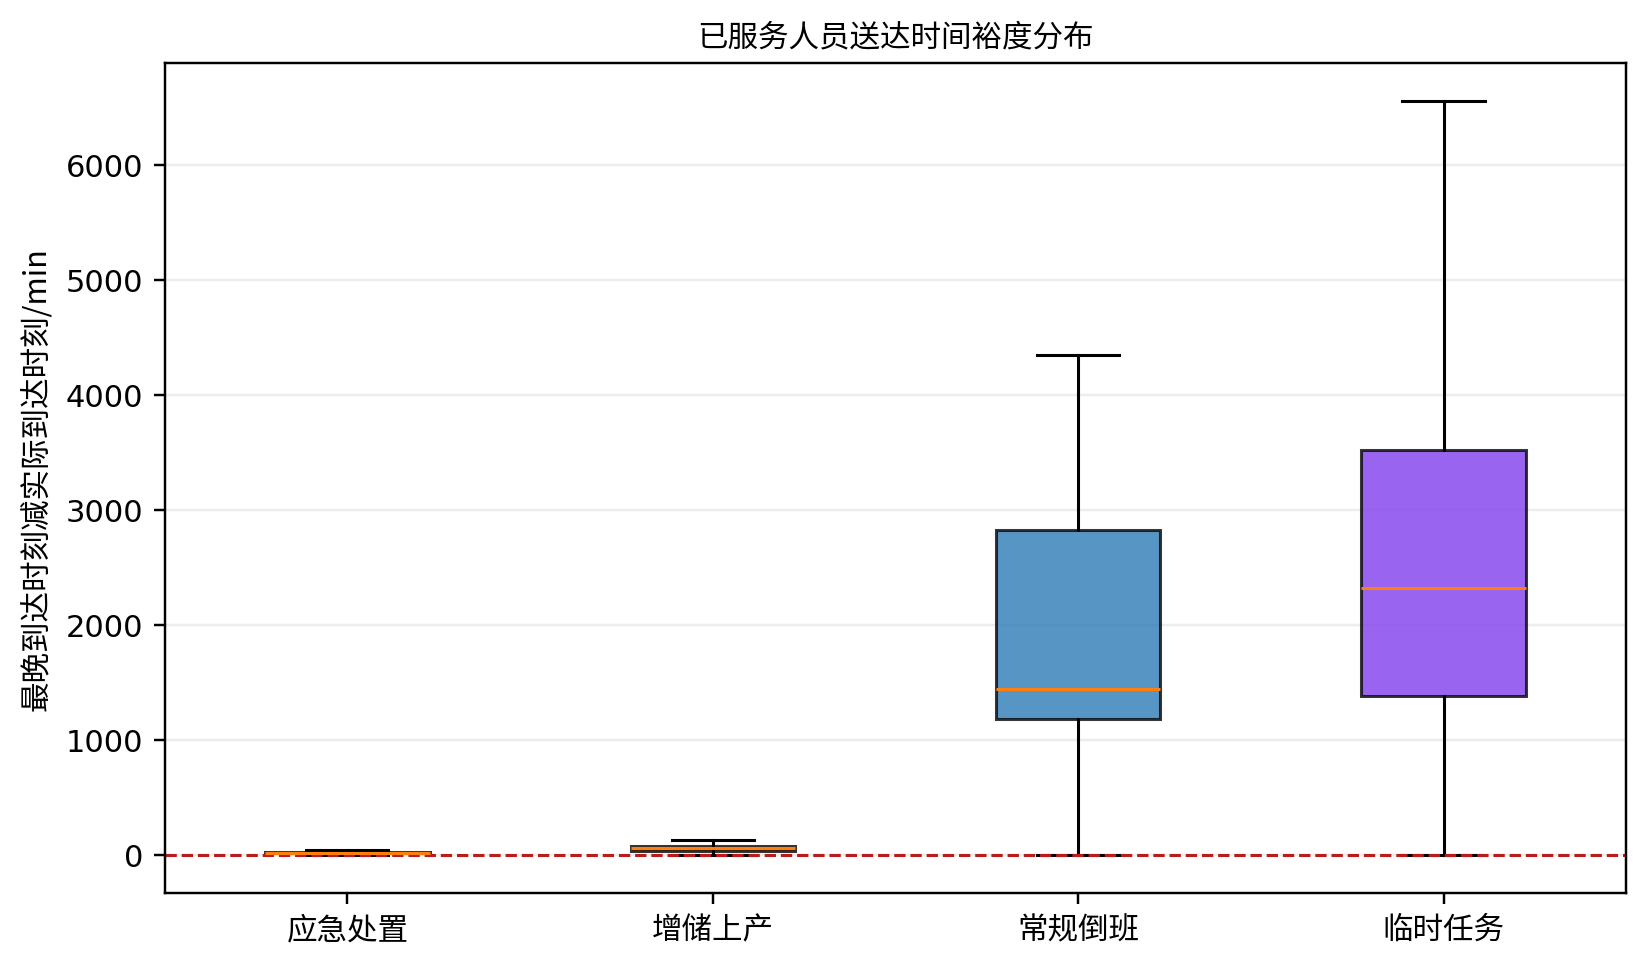

The data file committed next to this chart (first rows):
person_id, task_type, arrival_margin_minutes
P0001, shift, 1398
P0002, shift, 2827
P0003, shift, 771
P0004, shift, 2880
P0005, shift, 1426
P0006, shift, 1478
P0007, shift, 2880
P0008, production, 65
P0009, shift, 2862
P0010, production, 35
P0011, shift, 917
P0012, shift, 1199
P0013, shift, 1425
P0014, shift, 1440
P0015, shift, 1512
P0016, shift, 15
P0017, shift, 1408
P0018, shift, 2880
P0019, shift, 1889
P0020, shift, 2854
P0021, shift, 2880
P0022, shift, 2908
P0023, shift, 789
P0024, shift, 4314
P0025, shift, 2875
P0026, shift, 1424
P0027, shift, 888
P0028, shift, 2836
P0029, shift, 1425
P0030, shift, 2874
P0031, shift, 93
P0032, shift, 1174
P0033, shift, 1310
P0034, shift, 1377
P0035, shift, 1382
P0036, shift, 856
P0037, production, 31
P0038, shift, 1419
P0039, shift, 4179
P0040, production, 53
P0041, shift, 1435
P0042, shift, 2880
P0043, shift, 49
P0044, temporary, 1450
P0045, shift, 2880
P0046, shift, 1429
P0047, shift, 2881
P0048, shift, 679
P0049, shift, 1433
P0050, shift, 2880
P0051, shift, 2869
P0052, shift, 1440
P0053, shift, 1366
P0054, shift, 8
P0055, shift, 1387
P0056, shift, 1423
P0057, shift, 2336
P0058, shift, 1440
P0059, shift, 2880
P0060, shift, 49
... 3,938 more rows
